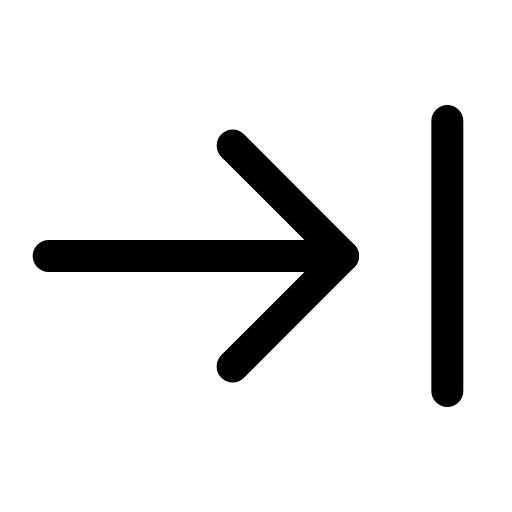
t = 0.00 s
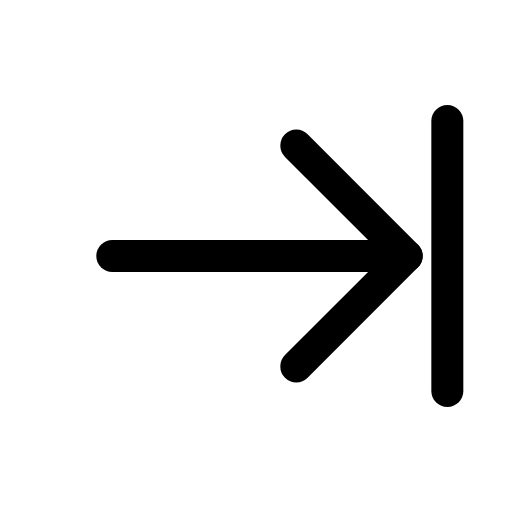
t = 0.22 s
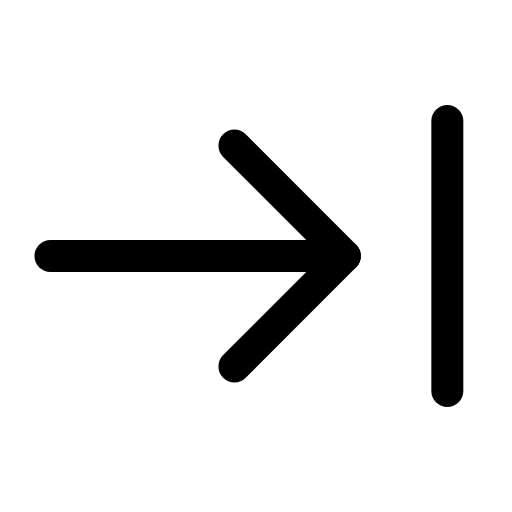
t = 0.44 s
t = 0.63 s: frame unchanged from t = 0.00 s, image omitted
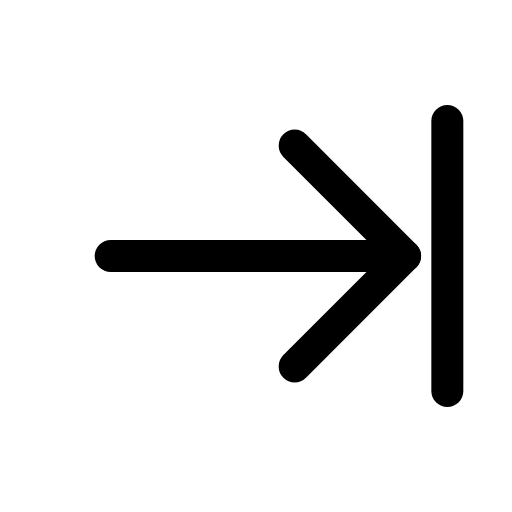
t = 0.88 s
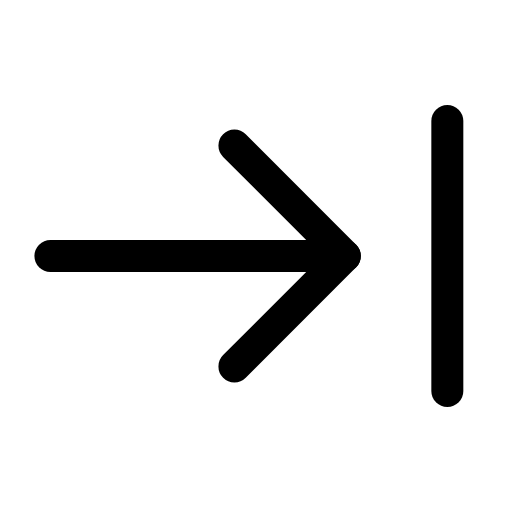
t = 1.07 s

The animated SVG that drew these frames (rendered in a browser with its animation timeline set to each time). Animation: 1 SMIL element (animateTransform=1); one cycle of 1.30 s, repeats indefinitely.

<svg xmlns="http://www.w3.org/2000/svg" width="24" height="24" viewBox="0 0 24 24" fill="none"><g transform="translate(-1.744 -1.8) scale(1.15)"><g><animateTransform attributeName="transform" type="translate" values="0 0;2.6 0;0 0;0 0;2.6 0;0 0;0 0" keyTimes="0;0.225;0.45;0.6;0.75;0.9;1" dur="1.3s" repeatCount="indefinite" calcMode="spline" keySplines="0.16 1 0.3 1;0.16 1 0.3 1;0.16 1 0.3 1;0.16 1 0.3 1;0.16 1 0.3 1;0.16 1 0.3 1"/><line stroke="currentColor" stroke-width="1.304" stroke-linecap="round" stroke-linejoin="round" fill="none" x1="3.5" y1="12" x2="15.5" y2="12"></line><path stroke="currentColor" stroke-width="1.304" stroke-linecap="round" stroke-linejoin="round" fill="none" d="M11 7.5C12.8 9.3 14.3 10.8 15.5 12L11 16.5"></path></g><line stroke="currentColor" stroke-width="1.304" stroke-linecap="round" stroke-linejoin="round" fill="none" x1="19.75" y1="6.5" x2="19.75" y2="17.5"></line></g></svg>
